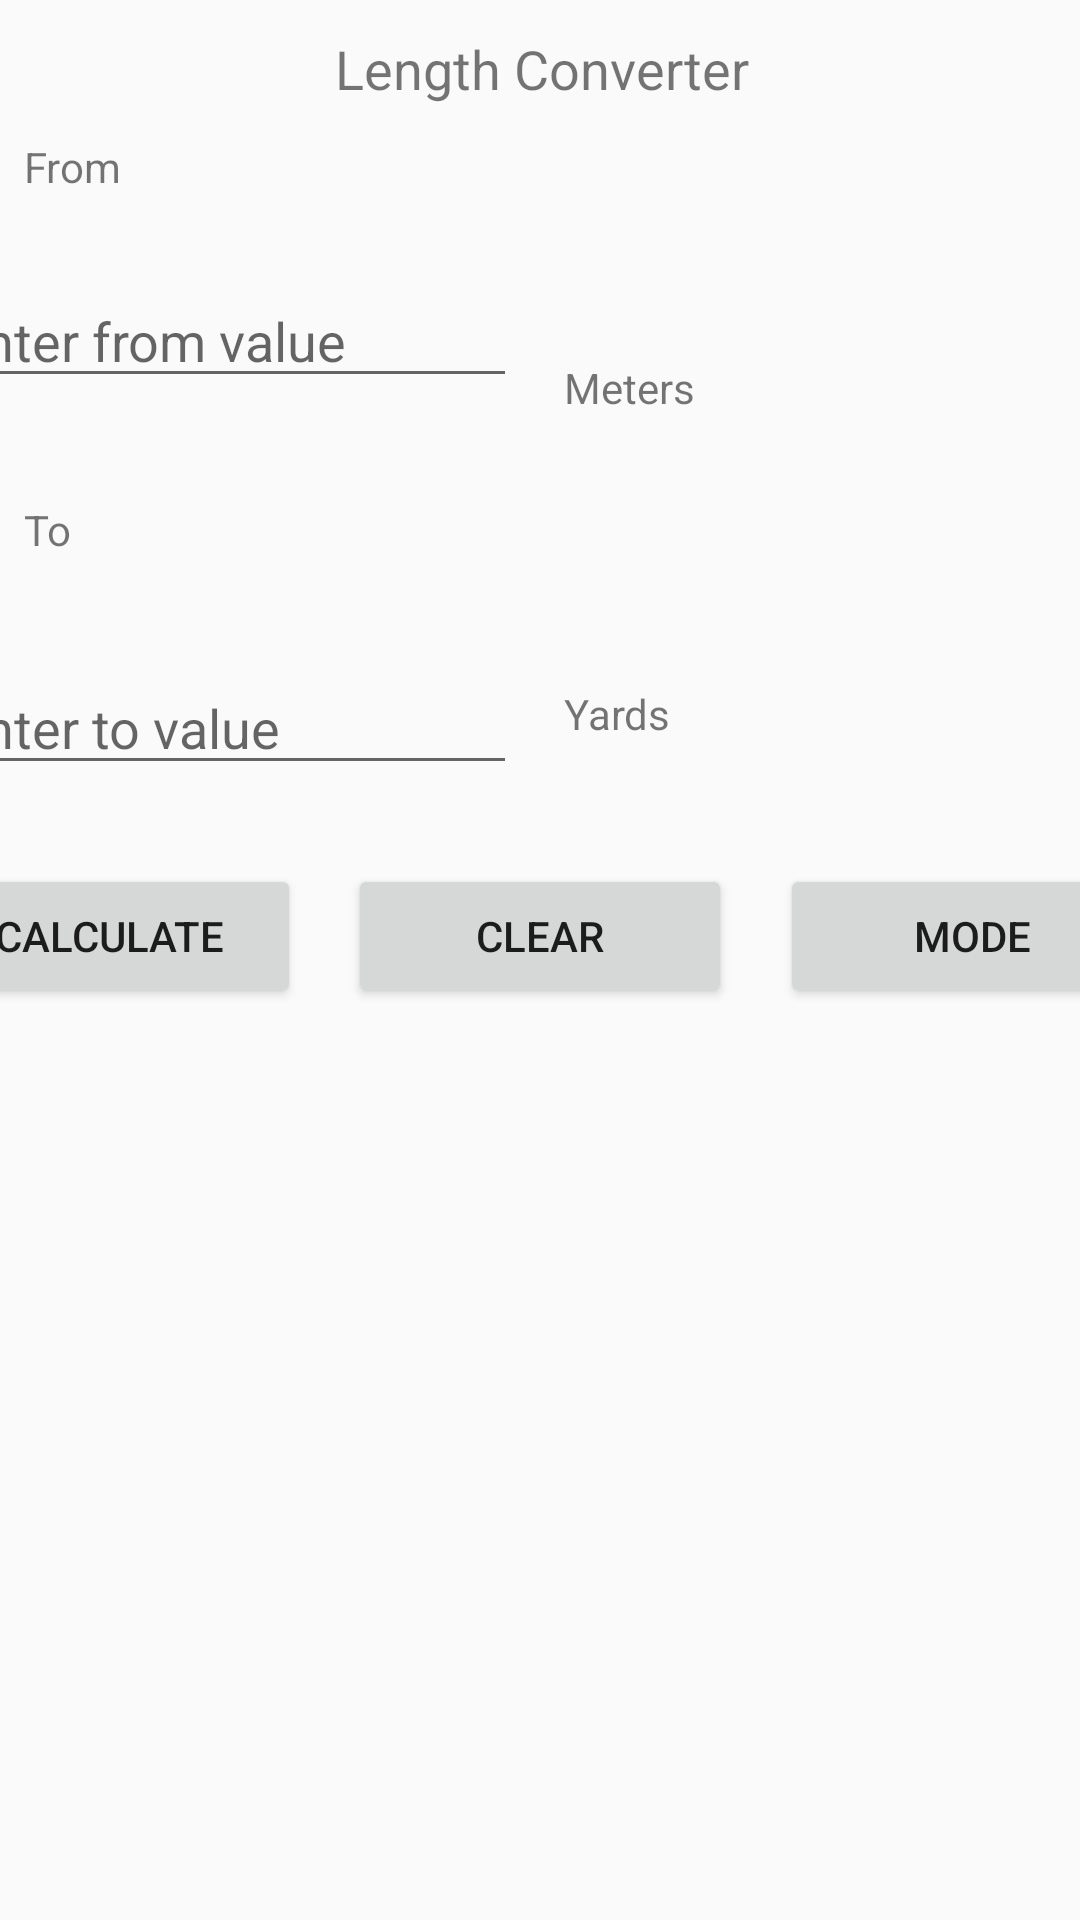

Reconstruct the res/layout file that produces this screen, plus the resources it refers to.
<!-- AndroidManifest.xml: application theme Theme.AppCompat.Light.NoActionBar -->
<!-- res/layout/activity_main.xml -->
<?xml version="1.0" encoding="utf-8"?>
<android.support.constraint.ConstraintLayout xmlns:android="http://schemas.android.com/apk/res/android"
    xmlns:app="http://schemas.android.com/apk/res-auto"
    xmlns:tools="http://schemas.android.com/tools"
    android:id="@+id/linearLayout2"
    android:layout_width="match_parent"
    android:layout_height="match_parent"
    tools:context=".MainActivity"
    tools:layout_editor_absoluteY="25dp">


    <TextView
        android:id="@+id/textView6"
        android:layout_width="384dp"
        android:layout_height="30dp"
        android:layout_marginStart="8dp"
        android:layout_marginTop="8dp"
        android:layout_marginEnd="8dp"
        android:gravity="center"
        android:text="Length Converter"
        android:textSize="18sp"
        app:layout_constraintBottom_toTopOf="@+id/textView2"
        app:layout_constraintEnd_toEndOf="parent"
        app:layout_constraintStart_toStartOf="parent"
        app:layout_constraintTop_toTopOf="parent"
        app:layout_constraintVertical_chainStyle="spread_inside" />

    <TextView
        android:id="@+id/textView2"
        android:layout_width="384dp"
        android:layout_height="wrap_content"
        android:layout_marginStart="8dp"
        android:layout_marginTop="8dp"
        android:text="From"
        app:layout_constraintStart_toStartOf="parent"
        app:layout_constraintTop_toBottomOf="@+id/textView6" />


    <EditText
        android:id="@+id/editText2"
        android:layout_width="192dp"
        android:layout_height="wrap_content"
        android:layout_marginStart="8dp"
        android:layout_marginTop="8dp"
        android:layout_marginEnd="8dp"
        android:layout_marginBottom="8dp"
        android:clickable="true"
        android:ems="10"
        android:focusableInTouchMode="true"
        android:hint="Enter from value"
        android:imeOptions="actionDone"
        android:inputType="numberDecimal"
        app:layout_constraintBottom_toTopOf="@+id/textView4"
        app:layout_constraintEnd_toStartOf="@+id/textView3"
        app:layout_constraintStart_toStartOf="parent"
        app:layout_constraintTop_toBottomOf="@+id/textView2" />

    <TextView
        android:id="@+id/textView3"
        android:layout_width="192dp"
        android:layout_height="wrap_content"
        android:layout_marginStart="8dp"
        android:layout_marginTop="8dp"
        android:layout_marginEnd="8dp"
        android:layout_marginBottom="8dp"
        android:text="@string/measure_label1"
        app:layout_constraintBottom_toTopOf="@+id/textView4"
        app:layout_constraintEnd_toEndOf="parent"
        app:layout_constraintStart_toEndOf="@+id/editText2"
        app:layout_constraintTop_toTopOf="@+id/editText2" />


    <TextView
        android:id="@+id/textView4"
        android:layout_width="384dp"
        android:layout_height="wrap_content"
        android:layout_marginStart="8dp"
        android:layout_marginTop="8dp"
        android:layout_marginBottom="8dp"
        android:text="To"
        app:layout_constraintBottom_toTopOf="@+id/editText3"
        app:layout_constraintStart_toStartOf="parent"
        app:layout_constraintTop_toBottomOf="@+id/editText2" />


    <EditText
        android:id="@+id/editText3"
        android:layout_width="192dp"
        android:layout_height="wrap_content"
        android:layout_marginStart="8dp"
        android:layout_marginTop="8dp"
        android:layout_marginEnd="8dp"
        android:layout_marginBottom="8dp"
        android:clickable="true"
        android:ems="10"
        android:focusableInTouchMode="true"
        android:hint="Enter to value"
        android:imeOptions="actionDone"
        android:inputType="numberDecimal"
        app:layout_constraintBottom_toTopOf="@+id/button1"
        app:layout_constraintEnd_toStartOf="@+id/textView5"
        app:layout_constraintHorizontal_chainStyle="spread_inside"
        app:layout_constraintStart_toStartOf="parent"
        app:layout_constraintTop_toBottomOf="@+id/textView4" />

    <TextView
        android:id="@+id/textView5"
        android:layout_width="192dp"
        android:layout_height="wrap_content"
        android:layout_marginStart="8dp"
        android:layout_marginTop="8dp"
        android:layout_marginEnd="8dp"
        android:text="@string/measure_label2"
        app:layout_constraintEnd_toEndOf="parent"
        app:layout_constraintStart_toEndOf="@+id/editText3"
        app:layout_constraintTop_toTopOf="@+id/editText3" />


    <Button
        android:id="@+id/button1"
        android:layout_width="128dp"
        android:layout_height="wrap_content"
        android:layout_marginStart="8dp"
        android:layout_marginEnd="8dp"
        android:layout_marginBottom="304dp"
        android:text="@string/calculate_button"
        app:layout_constraintBottom_toBottomOf="parent"
        app:layout_constraintEnd_toStartOf="@+id/button2"
        app:layout_constraintStart_toStartOf="parent" />

    <Button
        android:id="@+id/button2"
        android:layout_width="128dp"
        android:layout_height="wrap_content"
        android:layout_marginStart="8dp"
        android:layout_marginEnd="8dp"
        android:text="@string/clear_button"
        app:layout_constraintEnd_toStartOf="@+id/button3"
        app:layout_constraintStart_toEndOf="@+id/button1"
        app:layout_constraintTop_toTopOf="@+id/button1" />

    <Button
        android:id="@+id/button3"
        android:layout_width="128dp"
        android:layout_height="wrap_content"
        android:layout_marginStart="8dp"
        android:layout_marginEnd="8dp"
        android:text="@string/mode_button"
        app:layout_constraintEnd_toEndOf="parent"
        app:layout_constraintStart_toEndOf="@+id/button2"
        app:layout_constraintTop_toTopOf="@+id/button1" />


</android.support.constraint.ConstraintLayout>
<!-- resources referenced by this layout -->
<resources>
  <string name="calculate_button">Calculate</string>
  <string name="clear_button">Clear</string>
  <string name="measure_label1">Meters</string>
  <string name="measure_label2">Yards</string>
  <string name="mode_button">Mode</string>
</resources>
